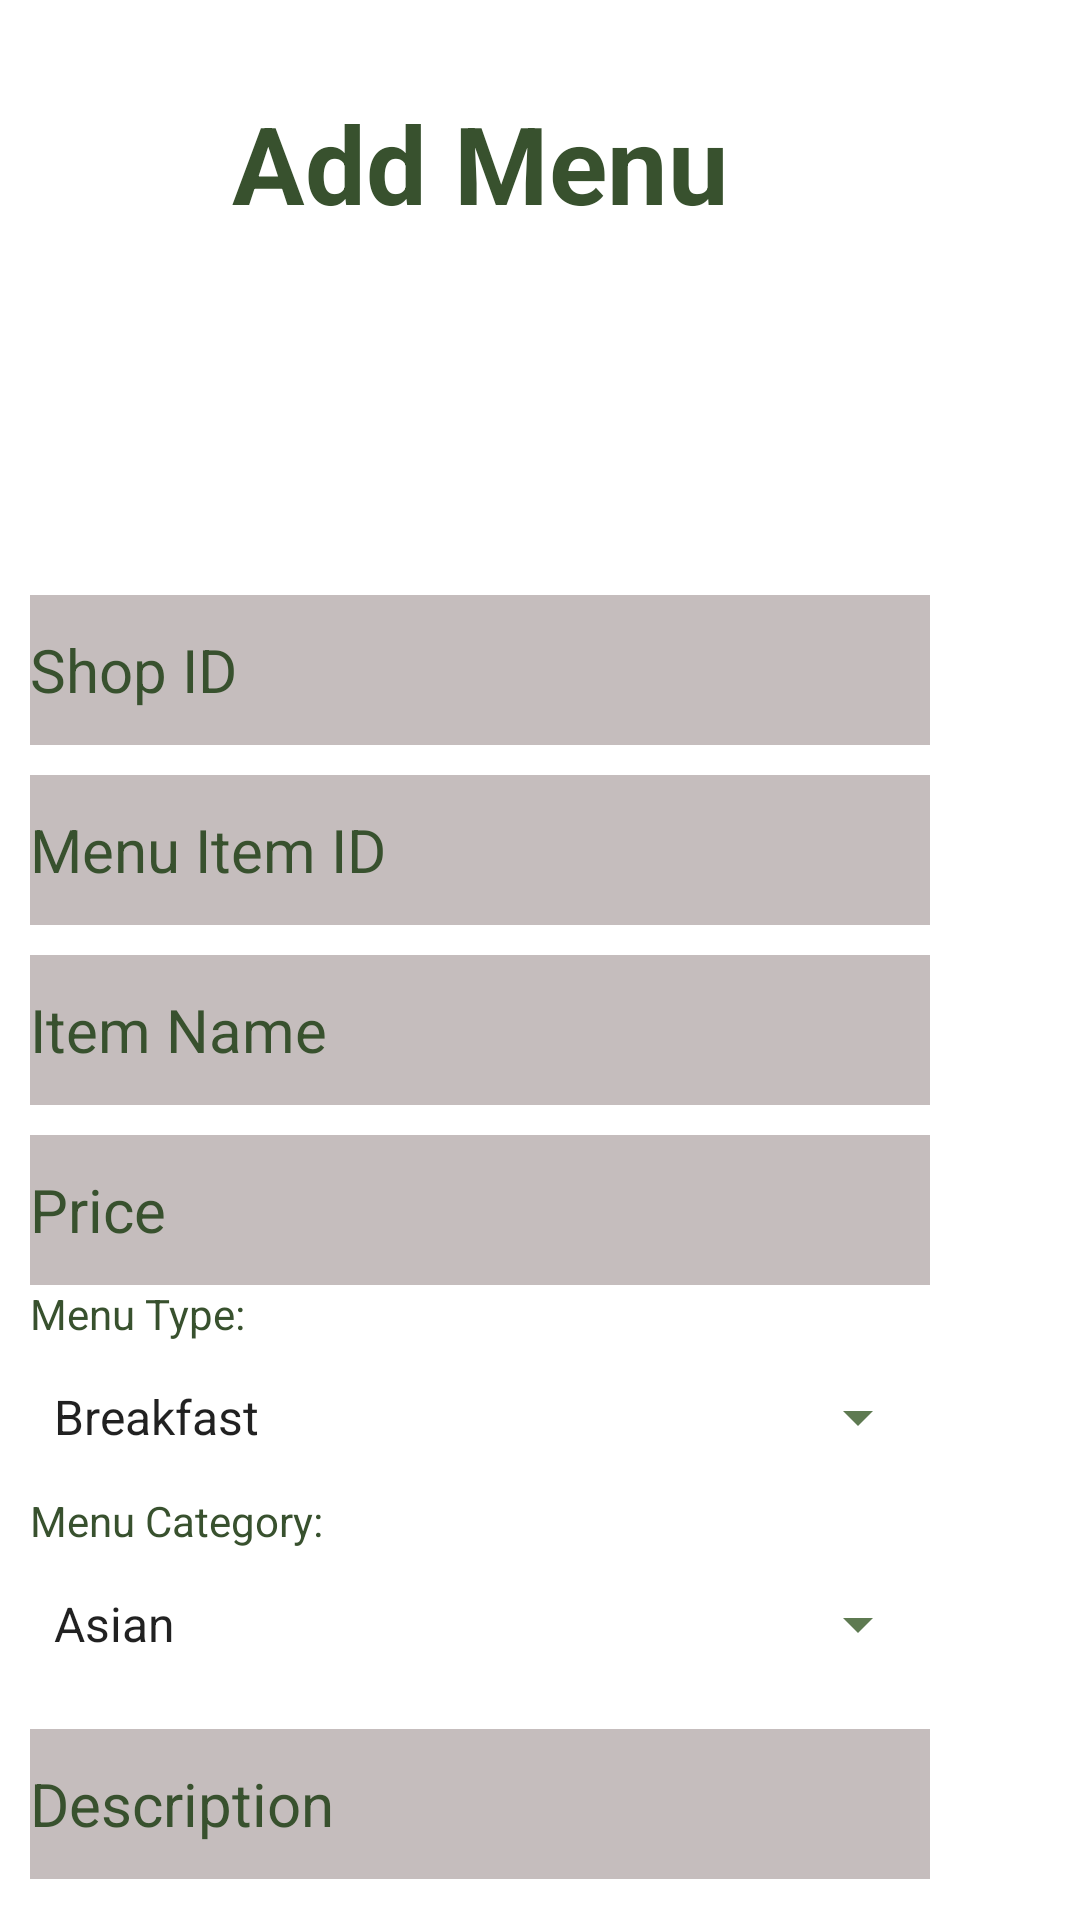

Reconstruct the res/layout file that produces this screen, plus the resources it refers to.
<!-- AndroidManifest.xml: application theme Theme.Workshop2Test -->
<!-- res/layout/add_menu_admin.xml -->
<?xml version="1.0" encoding="utf-8"?>
<LinearLayout xmlns:android="http://schemas.android.com/apk/res/android"
    xmlns:app="http://schemas.android.com/apk/res-auto"
    android:layout_width="wrap_content"
    android:layout_height="wrap_content"
    android:orientation="vertical"
    android:padding="10dp">

    <LinearLayout
        android:layout_width="wrap_content"
        android:layout_height="wrap_content"
        android:orientation="vertical">

        <TextView
            android:layout_width="match_parent"
            android:layout_height="wrap_content"
            android:layout_gravity="center"
            android:textAlignment="center"
            android:text="Add Menu"
            android:layout_marginTop="20dp"
            style="@style/Text"
            android:textSize="36sp"
            android:textStyle="bold" />

        <ImageView
            android:id="@+id/imageItm"
            android:layout_width="100dp"
            android:layout_height="100dp"
            android:layout_gravity="center"
            android:layout_marginTop="10dp"
            android:src="@drawable/ic_launcher_background" />

        <EditText
            android:id="@+id/ShopID"
            android:layout_width="300dp"
            android:layout_height="50dp"
            android:layout_marginTop="10dp"
            android:background="#808C7D7D"
            android:drawableEnd="@drawable/ic_baseline_mode_edit_24"
            android:hint="Shop ID"
            android:textColorHint="@color/highGreen"
            android:inputType="text"
            android:minHeight="48dp"
            android:singleLine="true"
            style="@style/Text"
            android:textSize="20sp"
            android:autofillHints="ID Shop" />

        <EditText
            android:id="@+id/menuItmID"
            android:layout_width="300dp"
            android:layout_height="50dp"
            android:layout_marginTop="10dp"
            android:autofillHints="Item ID"
            android:background="#808C7D7D"
            android:drawableEnd="@drawable/ic_baseline_mode_edit_24"
            android:hint="Menu Item ID"
            android:textColorHint="@color/highGreen"
            android:inputType="text"
            android:minHeight="48dp"
            android:singleLine="true"
            style="@style/Text"
            android:textSize="20sp" />

        <EditText
            android:id="@+id/ItmName"
            android:layout_width="300dp"
            android:layout_height="50dp"
            android:layout_marginTop="10dp"
            android:autofillHints="Item Name"
            android:background="#808C7D7D"
            android:drawableEnd="@drawable/ic_baseline_mode_edit_24"
            android:hint="Item Name"
            android:textColorHint="@color/highGreen"
            android:inputType="text"
            android:minHeight="48dp"
            android:singleLine="true"
            style="@style/Text"
            android:textSize="20sp" />

        <EditText
            android:id="@+id/prc"
            style="@style/Text"
            android:layout_width="300dp"
            android:layout_height="50dp"
            android:layout_marginTop="10dp"
            android:autofillHints="price per item"
            android:background="#808C7D7D"
            android:drawableEnd="@drawable/ic_baseline_mode_edit_24"
            android:hint="Price"
            android:textColorHint="@color/highGreen"
            android:inputType="numberDecimal"
            android:minHeight="48dp"
            android:singleLine="true"
            android:textSize="20sp" />

        <TextView
            android:layout_width="300dp"
            android:layout_height="wrap_content"
            style="@style/Text"
            android:text="Menu Type:" />

        <Spinner
            android:id="@+id/spnMenuId"
            android:layout_width="300dp"
            android:layout_height="50dp"
            android:backgroundTint="@color/midGreen"
            android:entries="@array/spinner_values_menuID"
            android:minHeight="48dp" />

        <TextView
            android:layout_width="300dp"
            android:layout_height="wrap_content"
            style="@style/Text"
            android:text="Menu Category:" />

        <Spinner
            android:id="@+id/spnMenuCtg"
            android:layout_width="300dp"
            android:layout_height="50dp"
            android:backgroundTint="@color/midGreen"
            android:entries="@array/spinner_values_menuCategory"
            android:minHeight="48dp" />

        <EditText
            android:id="@+id/Desc"
            android:layout_width="300dp"
            android:layout_height="50dp"
            android:layout_marginTop="10dp"
            android:autofillHints="write your desc here"
            android:background="#808C7D7D"
            android:drawableEnd="@drawable/ic_baseline_mode_edit_24"
            android:hint="Description"
            android:textColorHint="@color/highGreen"
            android:inputType="textLongMessage"
            android:minHeight="48dp"
            android:singleLine="false"
            style="@style/Text"
            android:textSize="20sp" />

        <Button
            android:id="@+id/fabAddMenu"
            android:layout_width="wrap_content"
            android:layout_height="wrap_content"
            android:layout_gravity="center_horizontal"
            android:layout_marginTop="6dp"
            android:backgroundTint="@color/gray"
            android:text="ADD"/>

    </LinearLayout>

</LinearLayout>
<!-- resources referenced by this layout -->
<resources>
  <string-array name="spinner_values_menuCategory">
          <item>Asian</item>
          <item>Chinese</item>
          <item>Dessert</item>
          <item>Indian</item>
          <item>Malaysian</item>
          <item>Thai</item>
          <item>Western</item>
      </string-array>
  <string-array name="spinner_values_menuID">
          <item>Breakfast</item>
          <item>Lunch</item>
          <item>Dinner</item>
      </string-array>
  <color name="gray">#686464</color>
  <color name="highGreen">#38512E</color>
  <color name="midGreen">#5E7A51</color>
  <style name="Text">
          <item name="android:textColor">#38512E</item>
      </style>
  <style name="Theme.Workshop2Test" parent="Theme.MaterialComponents.DayNight.DarkActionBar">
          
          <item name="colorPrimary">@color/midGreen</item>
          <item name="colorPrimaryVariant">@color/highGreen</item>
          <item name="colorOnPrimary">@color/white</item>
          
          <item name="colorSecondary">@color/secSoftGreen</item>
          <item name="colorSecondaryVariant">@color/secMidGreen</item>
          <item name="colorOnSecondary">@color/black</item>
          
          <item name="android:statusBarColor">?attr/colorPrimaryVariant</item>
          
      </style>
  <color name="white">#FFFFFFFF</color>
  <color name="secSoftGreen">#c0e0b2</color>
  <color name="secMidGreen">#4b6640</color>
  <color name="black">#FF000000</color>
</resources>
